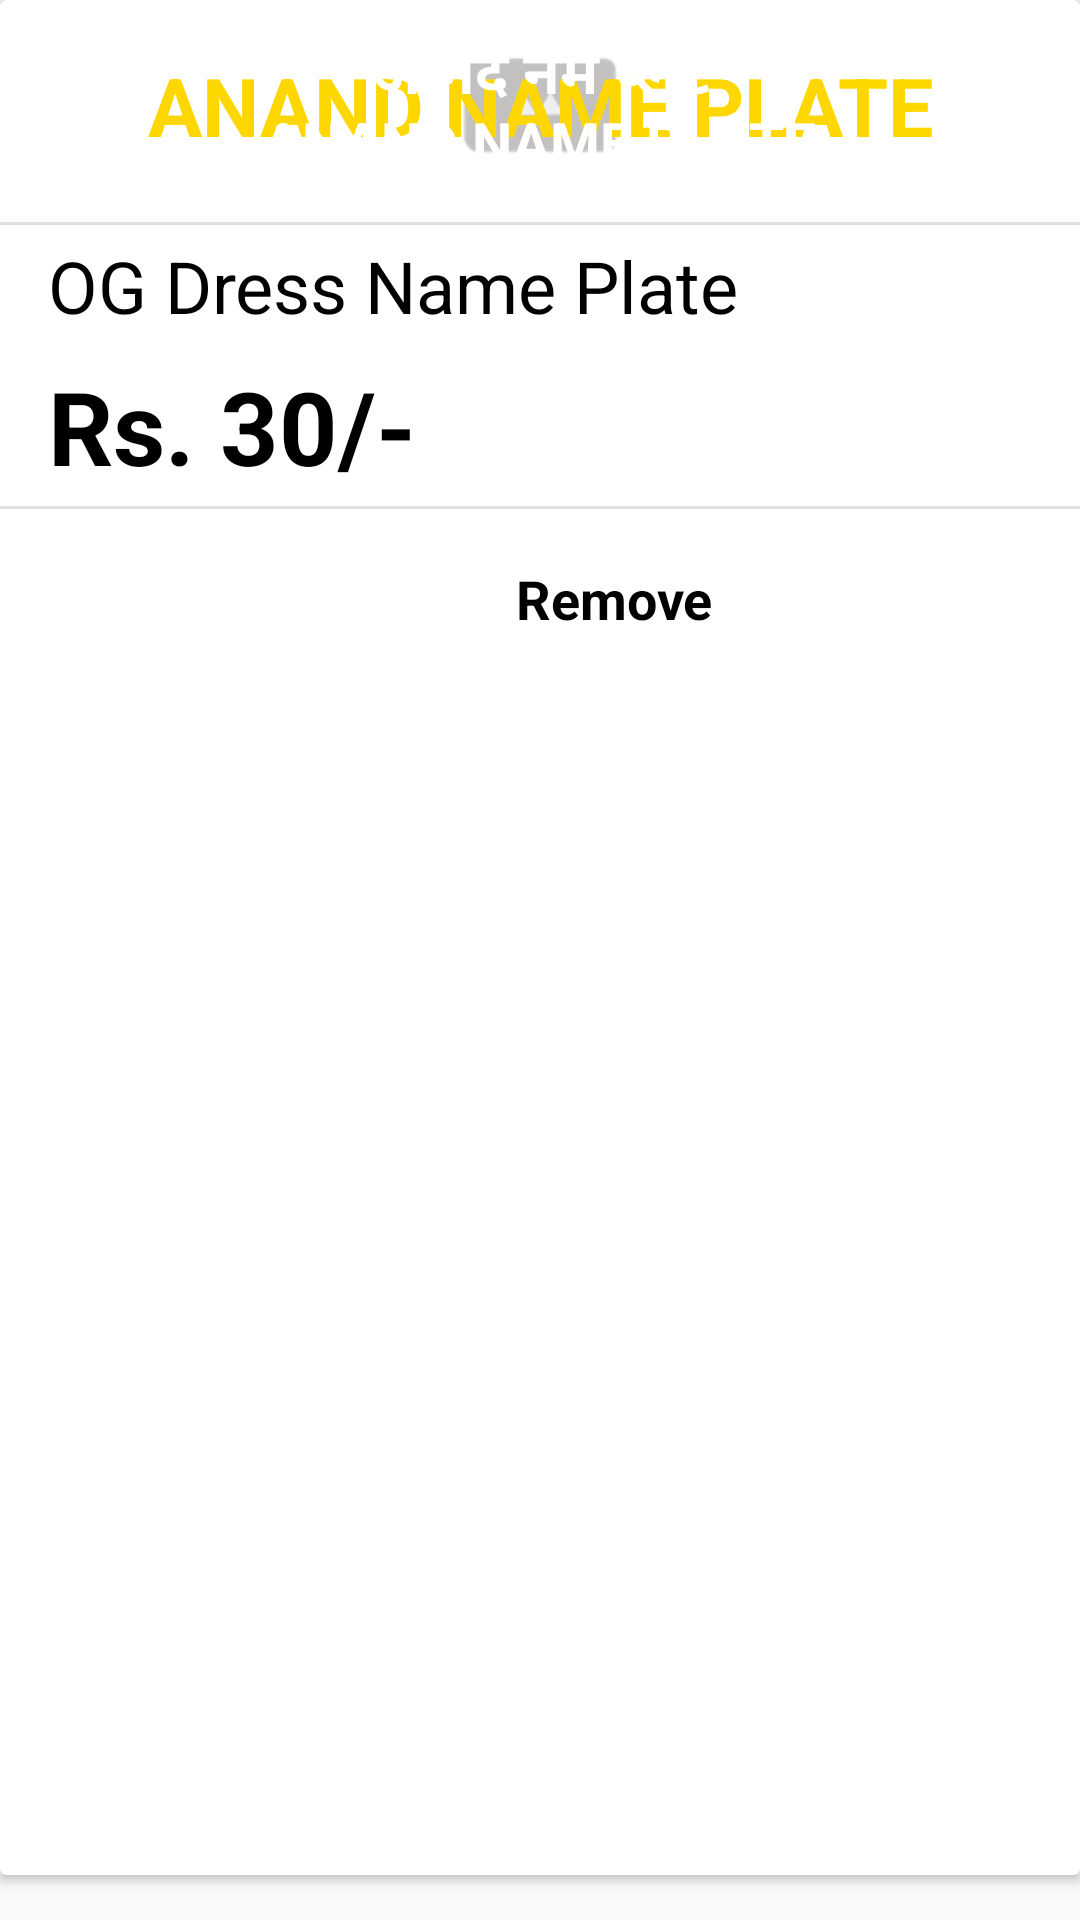

Here is an Android app screen rendered from its layout file. Give the layout XML and the strings, colors and styles it references.
<!-- AndroidManifest.xml: application theme AppTheme -->
<!-- res/layout/wishlist_item.xml -->
<?xml version="1.0" encoding="utf-8"?>
<androidx.constraintlayout.widget.ConstraintLayout xmlns:android="http://schemas.android.com/apk/res/android"
    xmlns:tools="http://schemas.android.com/tools"
    android:layout_width="match_parent"
    android:layout_height="wrap_content"
    xmlns:app="http://schemas.android.com/apk/res-auto">

    <androidx.cardview.widget.CardView
        android:id="@+id/cardView1"
        android:layout_width="match_parent"
        android:layout_height="match_parent"
        android:layout_marginBottom="15dp"
        android:elevation="5dp"
        app:cardBackgroundColor="#FFFFFF"
        app:layout_constraintBottom_toBottomOf="parent"
        app:layout_constraintEnd_toEndOf="parent"
        app:layout_constraintStart_toStartOf="parent"
        app:layout_constraintTop_toTopOf="parent">

    <androidx.constraintlayout.widget.ConstraintLayout
        android:layout_width="match_parent"
        android:layout_height="match_parent"
        app:layout_constraintEnd_toEndOf="parent"
        app:layout_constraintStart_toStartOf="parent"
        app:layout_constraintTop_toTopOf="parent">

        <ImageView
            android:id="@+id/productIcon"
            android:layout_width="0dp"
            android:layout_height="70dp"
            android:paddingLeft="10dp"
            android:paddingTop="5dp"
            android:paddingRight="10dp"
            android:paddingBottom="5dp"
            android:src="@drawable/small_placeholder"
            app:layout_constraintBottom_toTopOf="@id/image_Divider"
            app:layout_constraintEnd_toEndOf="parent"
            app:layout_constraintStart_toStartOf="parent"
            app:layout_constraintTop_toTopOf="parent" />

        <TextView
            android:id="@+id/product_icon_cloth_text"
            android:layout_width="wrap_content"
            android:layout_height="wrap_content"
            android:text="ANAND NAME PLATE"
            android:textColor="#FFD700"
            android:textSize="27sp"
            android:textStyle="bold"
            app:layout_constraintEnd_toEndOf="parent"
            app:layout_constraintHorizontal_bias="0.504"
            app:layout_constraintStart_toStartOf="parent"
            app:layout_constraintTop_toTopOf="@+id/productIcon"
            app:layout_constraintBottom_toBottomOf="@id/productIcon"/>

        <TextView
            android:id="@+id/product_icon_ogh_text"
            android:layout_width="wrap_content"
            android:layout_height="wrap_content"
            android:text="आनंद नेम प्लेट"
            android:textColor="@android:color/white"
            android:textSize="20sp"
            android:layout_marginTop="10dp"
            android:textStyle="bold"
            app:layout_constraintEnd_toEndOf="parent"
            app:layout_constraintStart_toStartOf="parent"
            app:layout_constraintTop_toTopOf="@id/productIcon" />

        <TextView
            android:id="@+id/product_icon_oge_text"
            android:layout_width="wrap_content"
            android:layout_height="wrap_content"
            android:text="ANAND NAME PLATE"
            android:textColor="@android:color/white"
            android:textSize="19sp"
            android:layout_marginBottom="10sp"
            android:textStyle="bold"
            app:layout_constraintEnd_toEndOf="parent"
            app:layout_constraintStart_toStartOf="parent"
            app:layout_constraintBottom_toBottomOf="@id/productIcon" />

        <View
            android:id="@+id/image_Divider"
            android:layout_width="0dp"
            android:layout_height="1dp"
            android:layout_marginTop="4dp"
            android:background="?android:attr/listDivider"
            app:layout_constraintBottom_toTopOf="@+id/productName"
            app:layout_constraintEnd_toEndOf="parent"
            app:layout_constraintStart_toStartOf="parent"
            app:layout_constraintTop_toBottomOf="@+id/productIcon" />

        <TextView
            android:id="@+id/productName"
            android:layout_width="0dp"
            android:layout_height="wrap_content"
            android:layout_marginTop="4dp"
            android:paddingLeft="16dp"
            android:text="OG Dress Name Plate"
            android:textColor="#000000"
            android:textSize="24sp"
            app:layout_constraintBottom_toTopOf="@+id/productPrice"
            app:layout_constraintEnd_toEndOf="parent"
            app:layout_constraintHorizontal_bias="0.0"
            app:layout_constraintStart_toStartOf="parent"
            app:layout_constraintTop_toBottomOf="@id/image_Divider" />

        <TextView
            android:id="@+id/productPrice"
            android:layout_width="0dp"
            android:layout_height="wrap_content"
            android:layout_marginTop="8dp"
            android:paddingLeft="16dp"
            android:text="Rs. 30/-"
            android:textAlignment="viewStart"
            android:textColor="#000000"
            android:textSize="34sp"
            android:textStyle="bold"
            app:layout_constraintBottom_toTopOf="@+id/inner_constraintLayout"
            app:layout_constraintEnd_toEndOf="parent"
            app:layout_constraintStart_toStartOf="parent"
            app:layout_constraintTop_toBottomOf="@+id/productName" />

        <View
            android:id="@+id/btndivider"
            android:layout_width="0dp"
            android:layout_height="1dp"
            android:background="?android:attr/listDivider"
            app:layout_constraintBottom_toTopOf="@+id/item_remove"
            app:layout_constraintEnd_toEndOf="parent"
            app:layout_constraintStart_toStartOf="parent" />

        <LinearLayout
            android:id="@+id/item_remove"
            android:layout_width="match_parent"
            android:layout_height="60dp"
            android:clickable="true"
            android:layout_marginTop="5dp"
            android:gravity="center"
            android:onClick="cart"
            android:orientation="horizontal"
            app:layout_constraintEnd_toEndOf="parent"
            app:layout_constraintStart_toStartOf="parent"
            app:layout_constraintTop_toBottomOf="@id/productPrice">

            <ImageView
                android:layout_width="50dp"
                android:layout_height="50dp"
                android:layout_gravity="center"
                android:paddingRight="5dp"
                android:src="@drawable/delete"
                app:tint="#000000" />

            <TextView
                android:layout_width="wrap_content"
                android:layout_height="wrap_content"
                android:layout_gravity="center"
                android:text="Remove"
                android:textStyle="bold"
                android:textColor="#000000"
                android:textSize="18sp" />
        </LinearLayout>
    </androidx.constraintlayout.widget.ConstraintLayout>
    </androidx.cardview.widget.CardView>
</androidx.constraintlayout.widget.ConstraintLayout>
<!-- resources referenced by this layout -->
<resources>
  <!-- drawable small_placeholder: png bitmap (drawable-hdpi, 949 bytes) -->
  <style name="AppTheme" parent="Theme.AppCompat.Light.NoActionBar">
          
          <item name="colorPrimary">@color/colourPrimary</item>
      </style>
  <color name="colourPrimary">#FF0000</color>
</resources>
